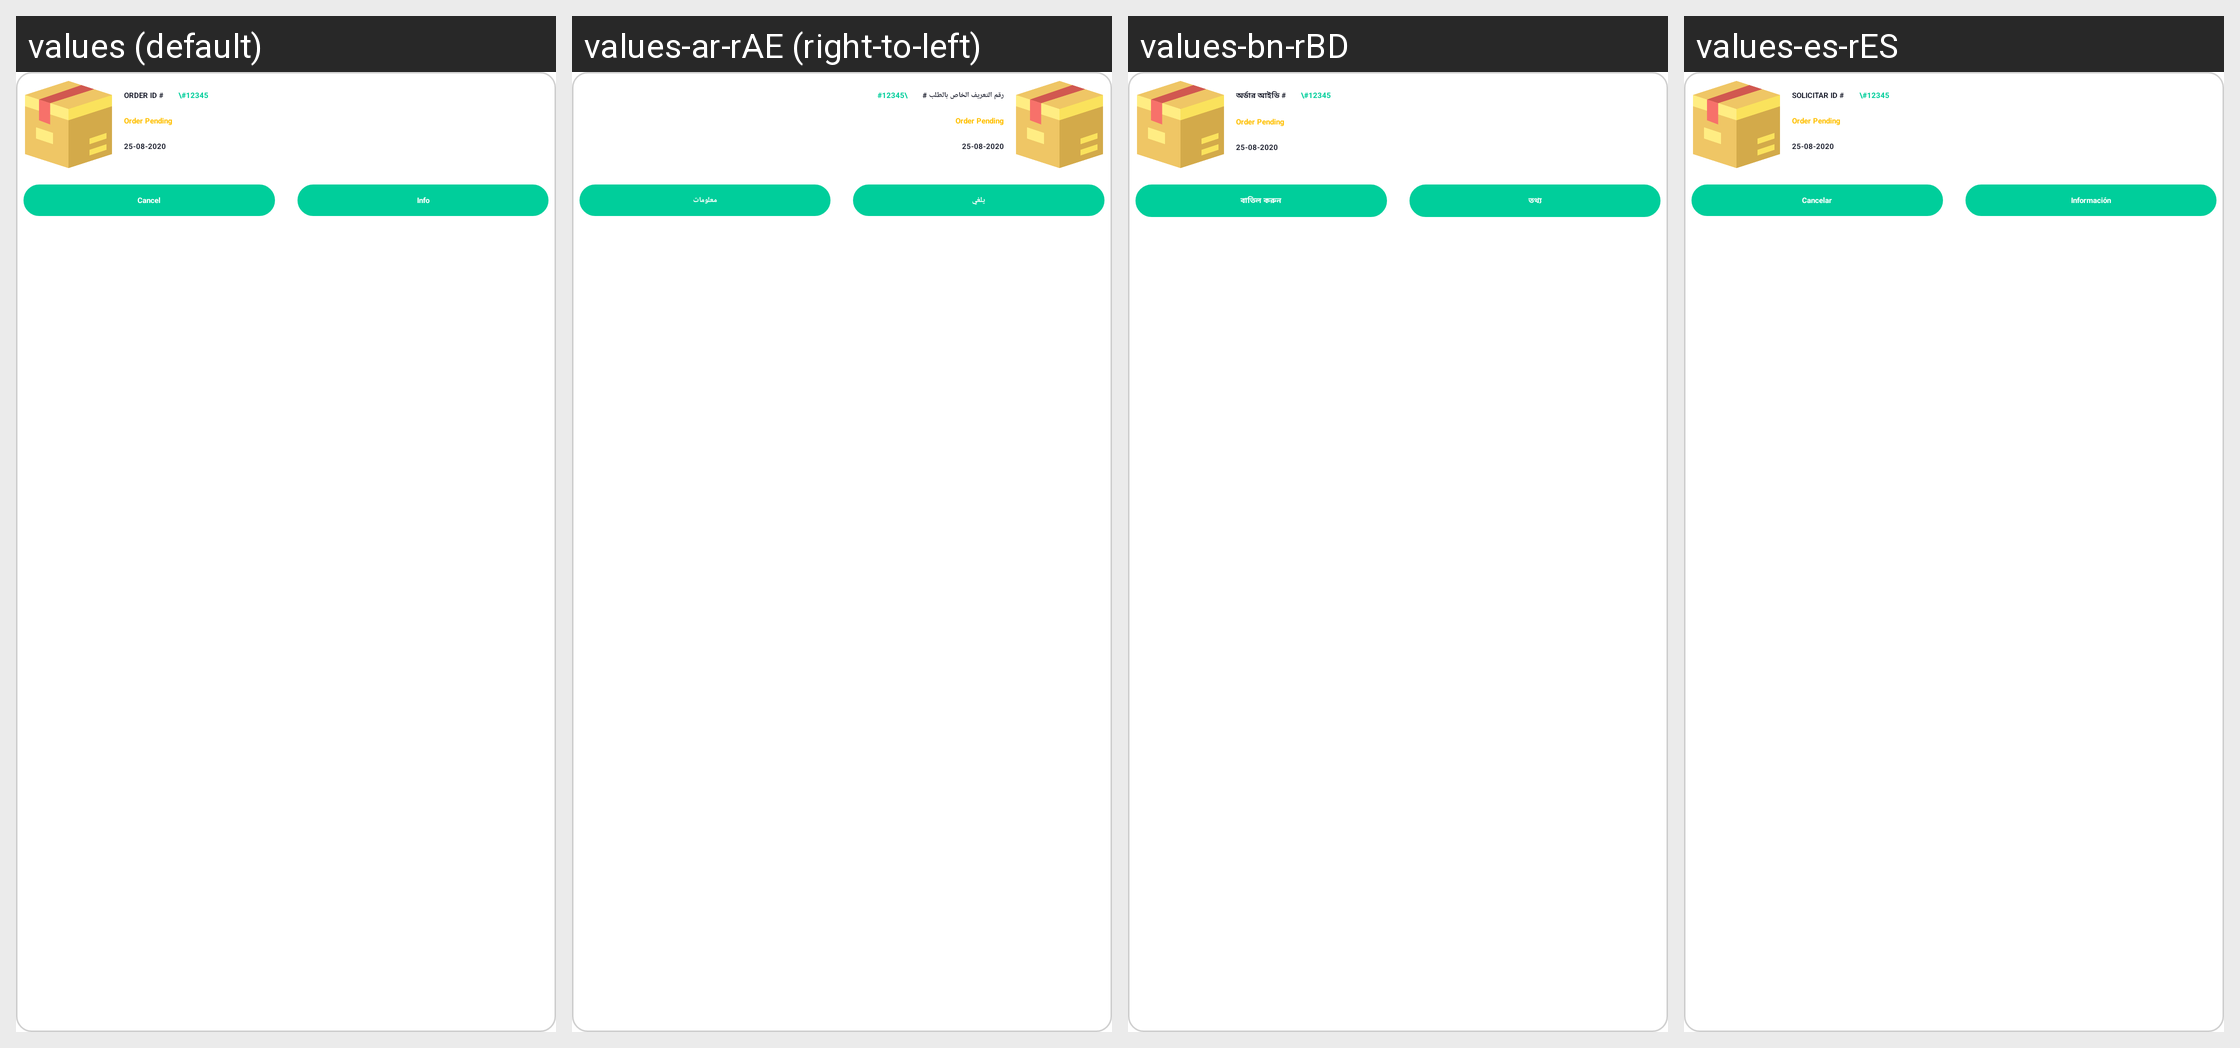

Here is an Android app screen in its default locale and in the app's own translations. Write out the translated-string differences for the strings that appear on this screen.
Android screen res/layout/custome_orderitem.xml rendered under 4 locales, left to right: values (default), values-ar-rAE (right-to-left), values-bn-rBD, values-es-rES. Device: Nexus 5 (rendered at 1080×1920; each locale shown at half size, 540×960, under a caption strip naming it); theme Theme.Csfoodapp.NoActionBar.
Other locales in the repository, not shown: values-af, values-af-rZA, values-am, values-ar, values-az, values-be, values-bg, values-bn, values-bs, values-ca, values-cs, values-cs-rCZ, values-da, values-de, values-el, values-el-rGR, values-en-rGB, values-en-rUS, values-es, values-es-rUS, values-et, values-et-rEE, values-eu, values-fa, values-fi, values-fr, values-fr-rCA, values-fr-rFR, values-gl, values-gu, values-hi, values-hi-rIN, values-hr, values-hu, values-hy, values-in, values-in-rID, values-is, values-it, values-iw, values-ja, values-ka, values-kk, values-km, values-kn, values-ko, values-ky, values-lo, values-lt, values-lt-rLT, values-lv, values-lv-rLV, values-mk, values-ml, values-mn, values-mr, values-ms, values-my, values-nb, values-ne, values-nl, values-pa, values-pl, values-pl-rPL, values-pt, values-pt-rBR, values-pt-rPT, values-ro, values-ro-rRO, values-ru, values-ru-rRU, values-si, values-sk, values-sk-rSK, values-sl, values-sl-rSI, values-sq, values-sr, values-sv, values-sw, values-ta, values-te, values-th, values-tl, values-tr, values-uk, values-ur, values-uz, values-vi, values-zh, values-zh-rCN, values-zh-rHK, values-zh-rTW, values-zu.
Strings drawn on this screen, with the default value and each locale's value (text and hints the layout hard-codes, and strings that could not be matched under every locale, appear in the picture but are not listed):

orderid
  values: ORDER ID #
  values-ar-rAE: رقم التعريف الخاص بالطلب #
  values-bn-rBD: অর্ডার আইডি #
  values-es-rES: SOLICITAR ID #

cancel
  values: Cancel
  values-ar-rAE: يلغي
  values-bn-rBD: বাতিল করুন
  values-es-rES: Cancelar

info
  values: Info
  values-ar-rAE: معلومات
  values-bn-rBD: তথ্য
  values-es-rES: Información
